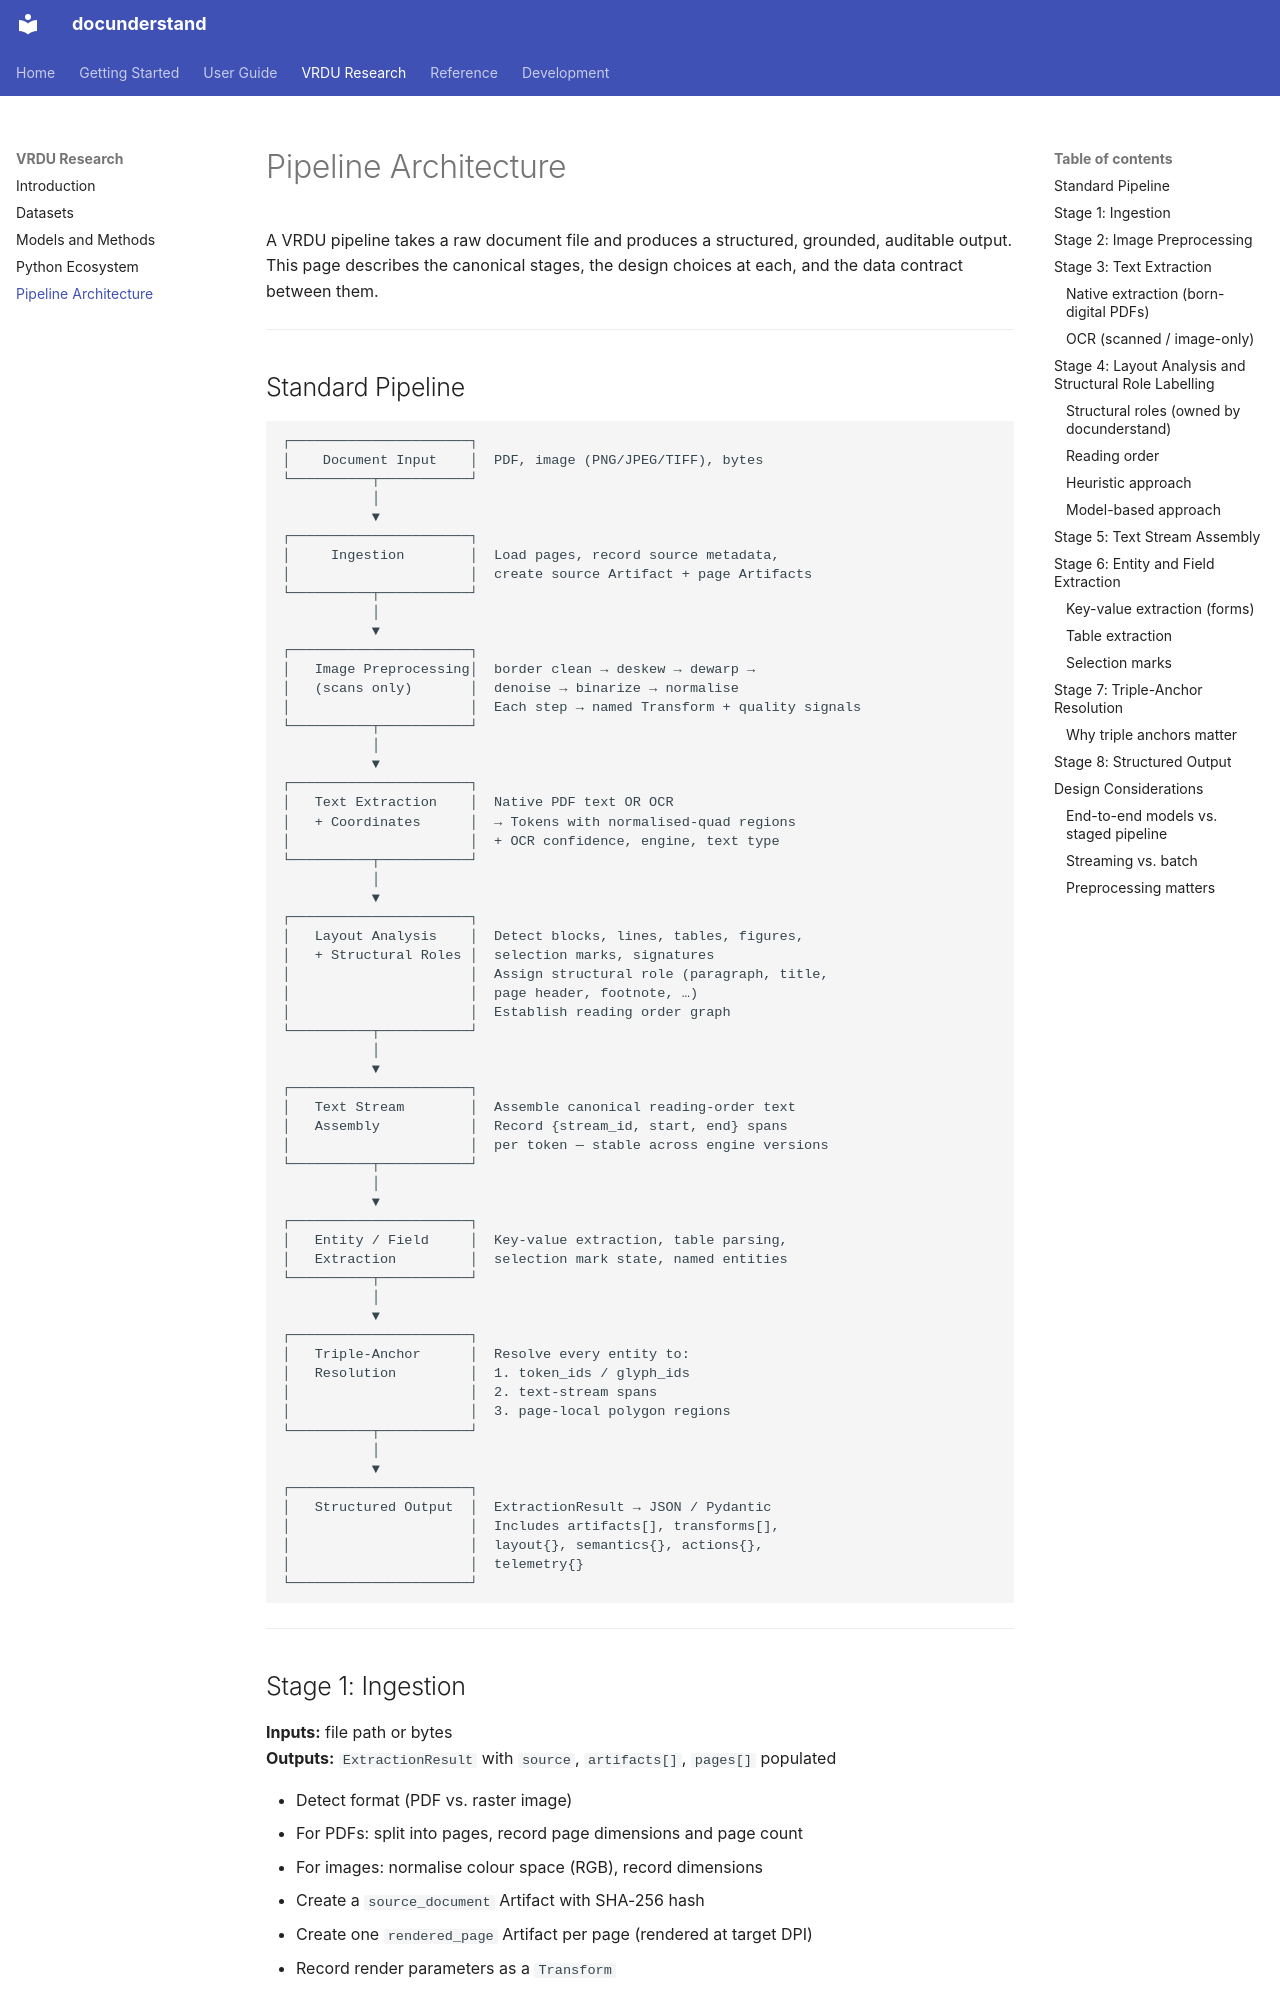

repository: DecisionNerd/docunderstand · page: vrdu/pipeline/index.html · generator: mkdocs

# Pipeline Architecture

A VRDU pipeline takes a raw document file and produces a structured, grounded, auditable output. This page describes the canonical stages, the design choices at each, and the data contract between them.

---

## Standard Pipeline

```
┌──────────────────────┐
│    Document Input    │  PDF, image (PNG/JPEG/TIFF), bytes
└──────────┬───────────┘
           │
           ▼
┌──────────────────────┐
│     Ingestion        │  Load pages, record source metadata,
│                      │  create source Artifact + page Artifacts
└──────────┬───────────┘
           │
           ▼
┌──────────────────────┐
│   Image Preprocessing│  border clean → deskew → dewarp →
│   (scans only)       │  denoise → binarize → normalise
│                      │  Each step → named Transform + quality signals
└──────────┬───────────┘
           │
           ▼
┌──────────────────────┐
│   Text Extraction    │  Native PDF text OR OCR
│   + Coordinates      │  → Tokens with normalised-quad regions
│                      │  + OCR confidence, engine, text type
└──────────┬───────────┘
           │
           ▼
┌──────────────────────┐
│   Layout Analysis    │  Detect blocks, lines, tables, figures,
│   + Structural Roles │  selection marks, signatures
│                      │  Assign structural role (paragraph, title,
│                      │  page header, footnote, …)
│                      │  Establish reading order graph
└──────────┬───────────┘
           │
           ▼
┌──────────────────────┐
│   Text Stream        │  Assemble canonical reading-order text
│   Assembly           │  Record {stream_id, start, end} spans
│                      │  per token — stable across engine versions
└──────────┬───────────┘
           │
           ▼
┌──────────────────────┐
│   Entity / Field     │  Key-value extraction, table parsing,
│   Extraction         │  selection mark state, named entities
└──────────┬───────────┘
           │
           ▼
┌──────────────────────┐
│   Triple-Anchor      │  Resolve every entity to:
│   Resolution         │  1. token_ids / glyph_ids
│                      │  2. text-stream spans
│                      │  3. page-local polygon regions
└──────────┬───────────┘
           │
           ▼
┌──────────────────────┐
│   Structured Output  │  ExtractionResult → JSON / Pydantic
│                      │  Includes artifacts[], transforms[],
│                      │  layout{}, semantics{}, actions{},
│                      │  telemetry{}
└──────────────────────┘
```

---
